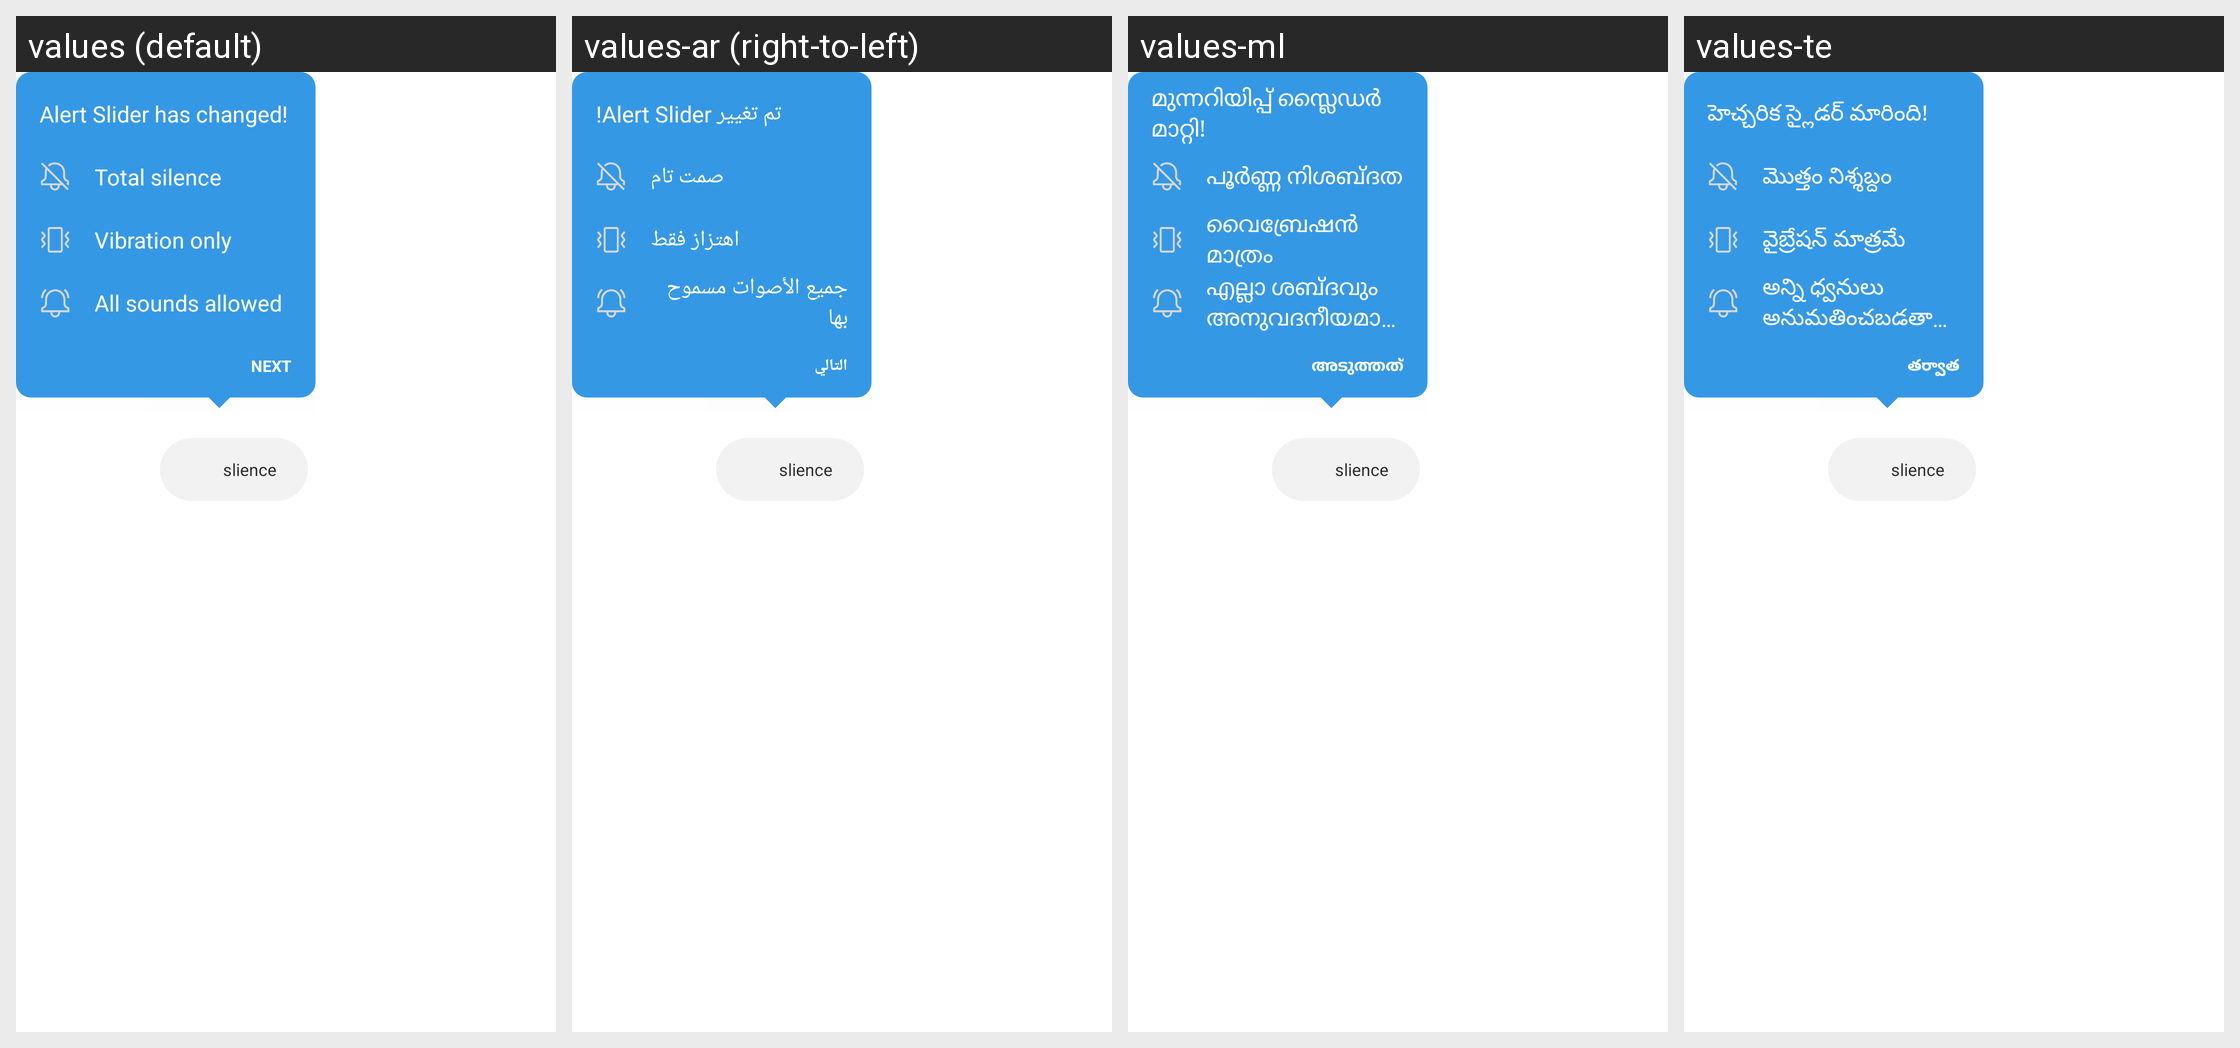

Locale-by-locale string values for the Android screen shown in this grid:
Android screen res/layout/op_threekey_navigation_dialog_first_left_land.xml rendered under 4 locales, left to right: values (default), values-ar (right-to-left), values-ml, values-te. Device: Nexus 5 (rendered at 1080×1920; each locale shown at half size, 540×960, under a caption strip naming it); theme Theme.SystemUI.
Other locales in the repository, not shown: values-bn, values-bn-rBD, values-ca, values-cs, values-da, values-de, values-el, values-en-rCA, values-en-rGB, values-en-rIN, values-es, values-et, values-et-rEE, values-fa, values-fi, values-fr, values-fr-rCA, values-gu, values-gu-rIN, values-hi, values-hr, values-hu, values-it, values-iw, values-ja, values-kn, values-ko, values-lt, values-lt-rLT, values-lv, values-lv-rLV, values-mr, values-mr-rIN, values-ms, values-ms-rMY, values-nb, values-nl, values-pa, values-pa-rIN, values-pl, values-pt, values-pt-rPT, values-ro, values-ru, values-sk, values-sl, values-sv, values-ta, values-ta-rIN, values-th, values-tl, values-tr, values-uk, values-vi, values-zh-rCN, values-zh-rHK, values-zh-rTW.
Strings drawn on this screen, with the default value and each locale's value (text and hints the layout hard-codes, and strings that could not be matched under every locale, appear in the picture but are not listed):

oneplus_threekey_navigation_slider_has_changed
  values: Alert Slider has changed!
  values-ar: تم تغيير Alert Slider!
  values-ml: മുന്നറിയിപ്പ് സ്ലൈഡർ മാറ്റി!
  values-te: హెచ్చరిక స్లైడర్ మారింది!

oneplus_threekey_navigation_silence
  values: Total silence
  values-ar: صمت تام
  values-ml: പൂർണ്ണ നിശബ്ദത
  values-te: మొత్తం నిశ్శబ్దం

oneplus_threekey_navigation_vibration
  values: Vibration only
  values-ar: اهتزاز فقط
  values-ml: വൈബ്രേഷൻ മാത്രം
  values-te: వైబ్రేషన్ మాత్రమే

oneplus_threekey_navigation_sound
  values: All sounds allowed
  values-ar: جميع الأصوات مسموح بها
  values-ml: എല്ലാ ശബ്ദവും അനുവദനീയമാണ്
  values-te: అన్ని ధ్వనులు అనుమతించబడతాయి

oneplus_threekey_navigation_next
  values: NEXT
  values-ar: التالي
  values-ml: അടുത്തത്
  values-te: తర్వాత
